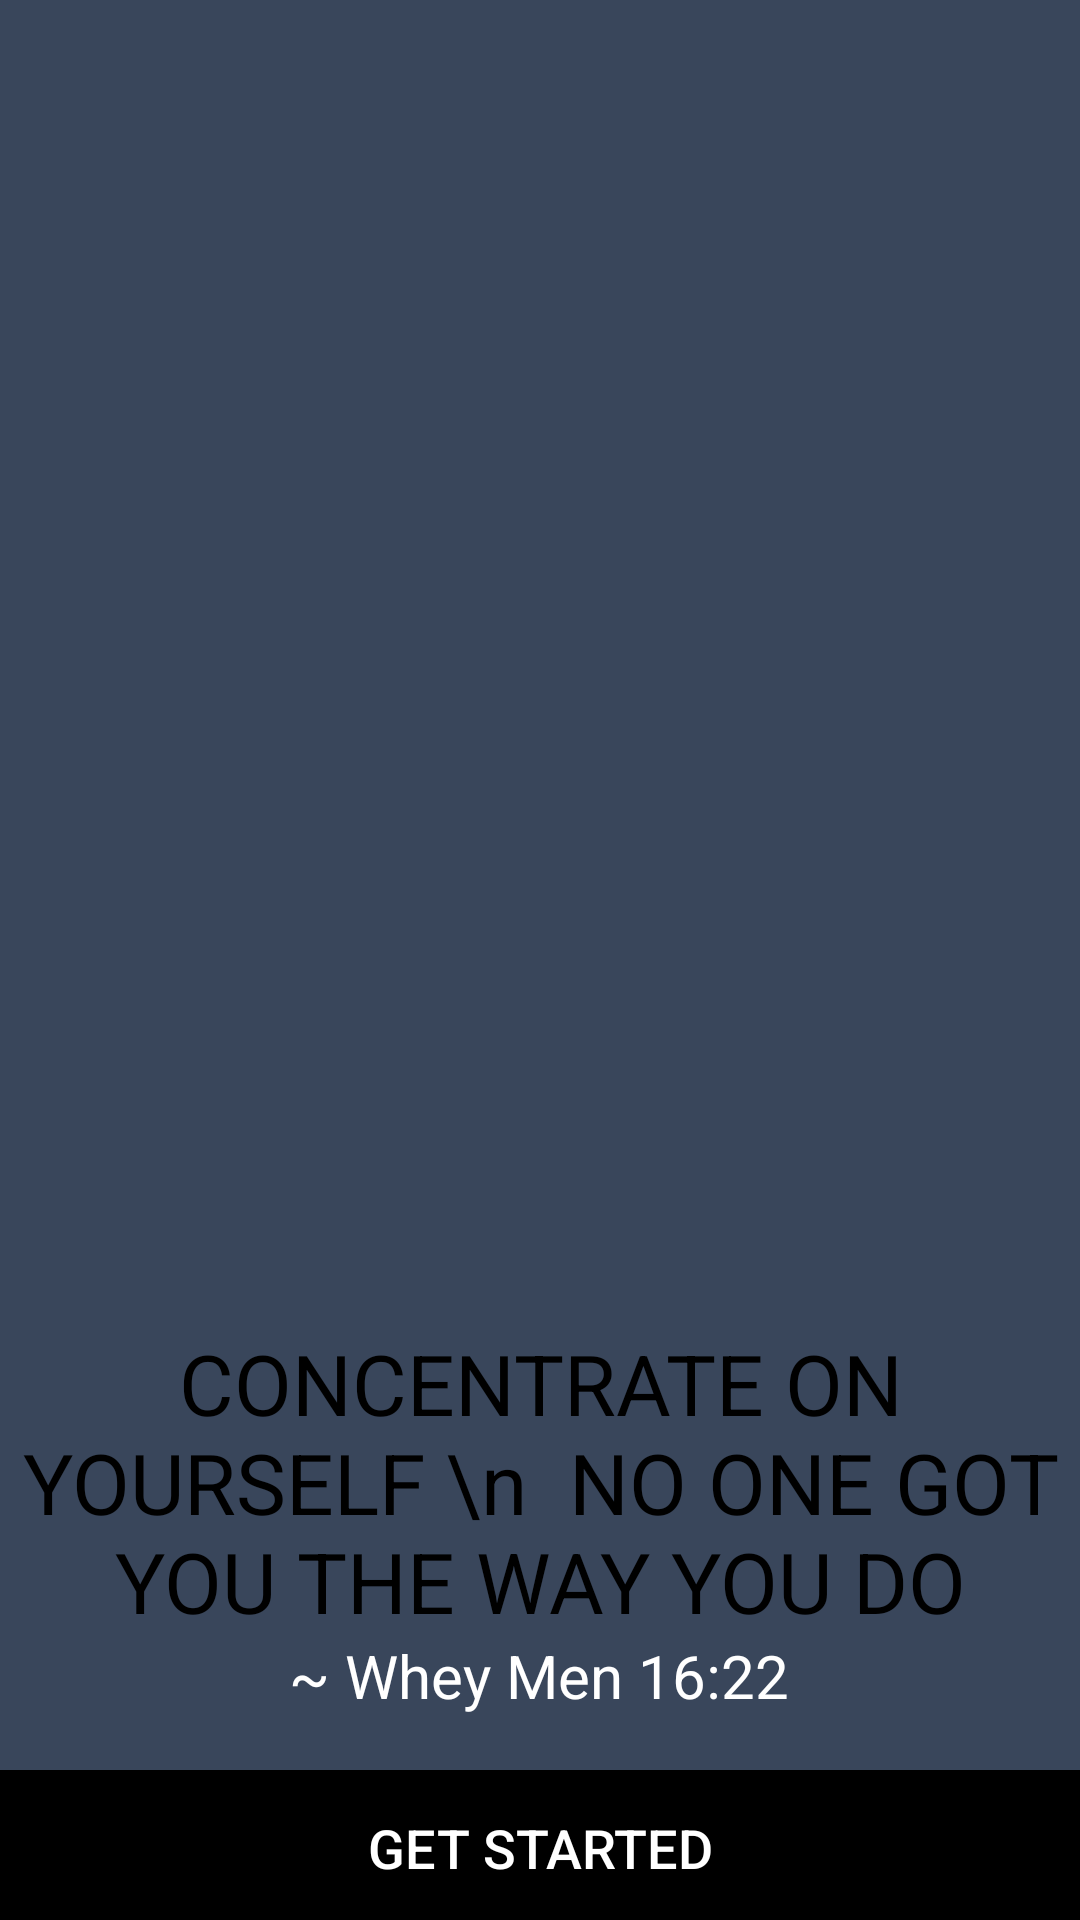

The Android layout XML behind this screen, and the referenced resources:
<!-- AndroidManifest.xml: application theme Theme.Design.NoActionBar -->
<!-- res/layout/activity_main.xml -->
<?xml version="1.0" encoding="utf-8"?>
<androidx.constraintlayout.widget.ConstraintLayout xmlns:android="http://schemas.android.com/apk/res/android"
    xmlns:app="http://schemas.android.com/apk/res-auto"
    xmlns:tools="http://schemas.android.com/tools"
    android:layout_width="match_parent"
    android:layout_height="match_parent"
    android:background="@color/colorPrimary"
    tools:context=".MainActivity">

    <ImageView
        android:id="@+id/img1"
        android:layout_width="300sp"
        android:layout_height="450sp"
        android:src="@drawable/bg1"
        app:layout_constraintBottom_toBottomOf="parent"
        app:layout_constraintEnd_toEndOf="parent"
        app:layout_constraintHorizontal_bias="0.234"
        app:layout_constraintStart_toStartOf="parent"
        app:layout_constraintTop_toTopOf="parent"
        app:layout_constraintVertical_bias="0.007" />

    <ImageView
        android:id="@+id/img2"
        android:layout_width="200sp"
        android:layout_height="250sp"
        android:src="@drawable/bg2"
        app:layout_constraintBottom_toBottomOf="parent"
        app:layout_constraintEnd_toEndOf="parent"
        app:layout_constraintHorizontal_bias="0.834"
        app:layout_constraintStart_toStartOf="parent"
        app:layout_constraintTop_toTopOf="parent"
        app:layout_constraintVertical_bias="0.55" />

    <TextView
        android:id="@+id/title_txt"
        android:layout_width="wrap_content"
        android:layout_height="wrap_content"
        android:text="CONCENTRATE ON YOURSELF \n  NO ONE GOT YOU THE WAY YOU DO"
        android:textAlignment="center"
        android:textColor="#000"
        android:textSize="28sp"
        app:layout_constraintBottom_toBottomOf="parent"
        app:layout_constraintHorizontal_bias="0.0"
        app:layout_constraintLeft_toLeftOf="parent"
        app:layout_constraintRight_toRightOf="parent"
        app:layout_constraintTop_toTopOf="parent"
        app:layout_constraintVertical_bias="0.824" />

    <TextView
        android:id="@+id/subtitle_txt"
        android:layout_width="wrap_content"
        android:layout_height="wrap_content"
        android:text="~ Whey Men 16:22"
        android:textAlignment="center"
        android:textColor="@color/white"
        android:textSize="20sp"
        app:layout_constraintBottom_toBottomOf="parent"
        app:layout_constraintHorizontal_bias="0.497"
        app:layout_constraintLeft_toLeftOf="parent"
        app:layout_constraintRight_toRightOf="parent"
        app:layout_constraintTop_toTopOf="parent"
        app:layout_constraintVertical_bias="0.889" />

    <View
        android:id="@+id/load_bar"
        android:layout_width="match_parent"
        android:layout_height="50sp"
        android:background="@color/colorPrimaryDark"
        app:layout_constraintBottom_toBottomOf="parent"
        app:layout_constraintEnd_toEndOf="parent"
        app:layout_constraintStart_toStartOf="parent" />

    <View
        android:id="@+id/load_bar2"
        android:layout_width="match_parent"
        android:layout_height="50sp"
        android:background="#000"
        app:layout_constraintBottom_toBottomOf="parent"
        app:layout_constraintStart_toStartOf="parent" />

    <Button
        android:id="@+id/btn1"
        android:layout_width="wrap_content"
        android:layout_height="wrap_content"
        android:background="#000"
        android:text="Get Started"
        android:textAlignment="center"
        android:textColor="#fff"
        android:textSize="18sp"
        app:layout_constraintBottom_toBottomOf="parent"
        app:layout_constraintEnd_toEndOf="parent"
        app:layout_constraintStart_toStartOf="parent" />
</androidx.constraintlayout.widget.ConstraintLayout>
<!-- resources referenced by this layout -->
<resources>
  <color name="colorPrimary">#39465b</color>
  <color name="colorPrimaryDark">#28354a</color>
  <!-- not gathered from this repository: default colours our renderer supplied (Android Studio template values) -->
  <color name="white">#FFFFFFFF</color>
</resources>
